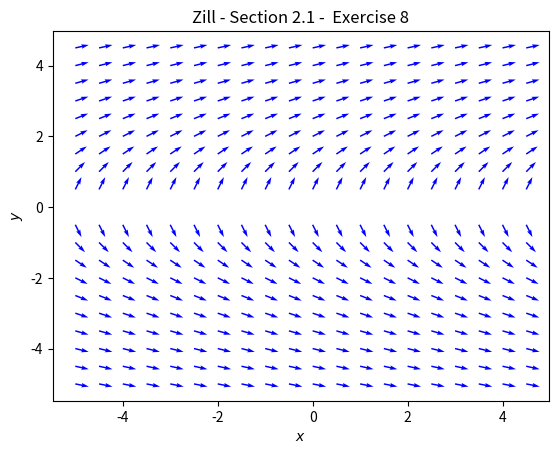

The matplotlib source for this figure:
# Zill - Differential Equations with Boundary-Value Problems
# Section 2.1: Exercise 8
import matplotlib.pyplot as plt
import numpy as np

# create grid of x, y coordinates
X, Y = np.meshgrid(np.arange(-5, 5, 0.5), np.arange(-5, 5, 0.5))

# calculate U = dx/dt and V = dy/dt
U = np.ones_like(X)
V = 1/Y

# normalize vectors U, V to unit length
magnitude = np.sqrt(U**2 + V**2)
U = U/magnitude
V = V/magnitude

# plot figure and axes
fig, ax = plt.subplots()
q = ax.quiver(X, Y, U, V, color='blue')

# add title and label
plt.xlabel(r"$x$")
plt.ylabel(r"$y$")
plt.title("Zill - Section 2.1 -  Exercise 8")

# show plot
plt.show()

# save plot
fig.savefig("ch02_01_ex8.png")
